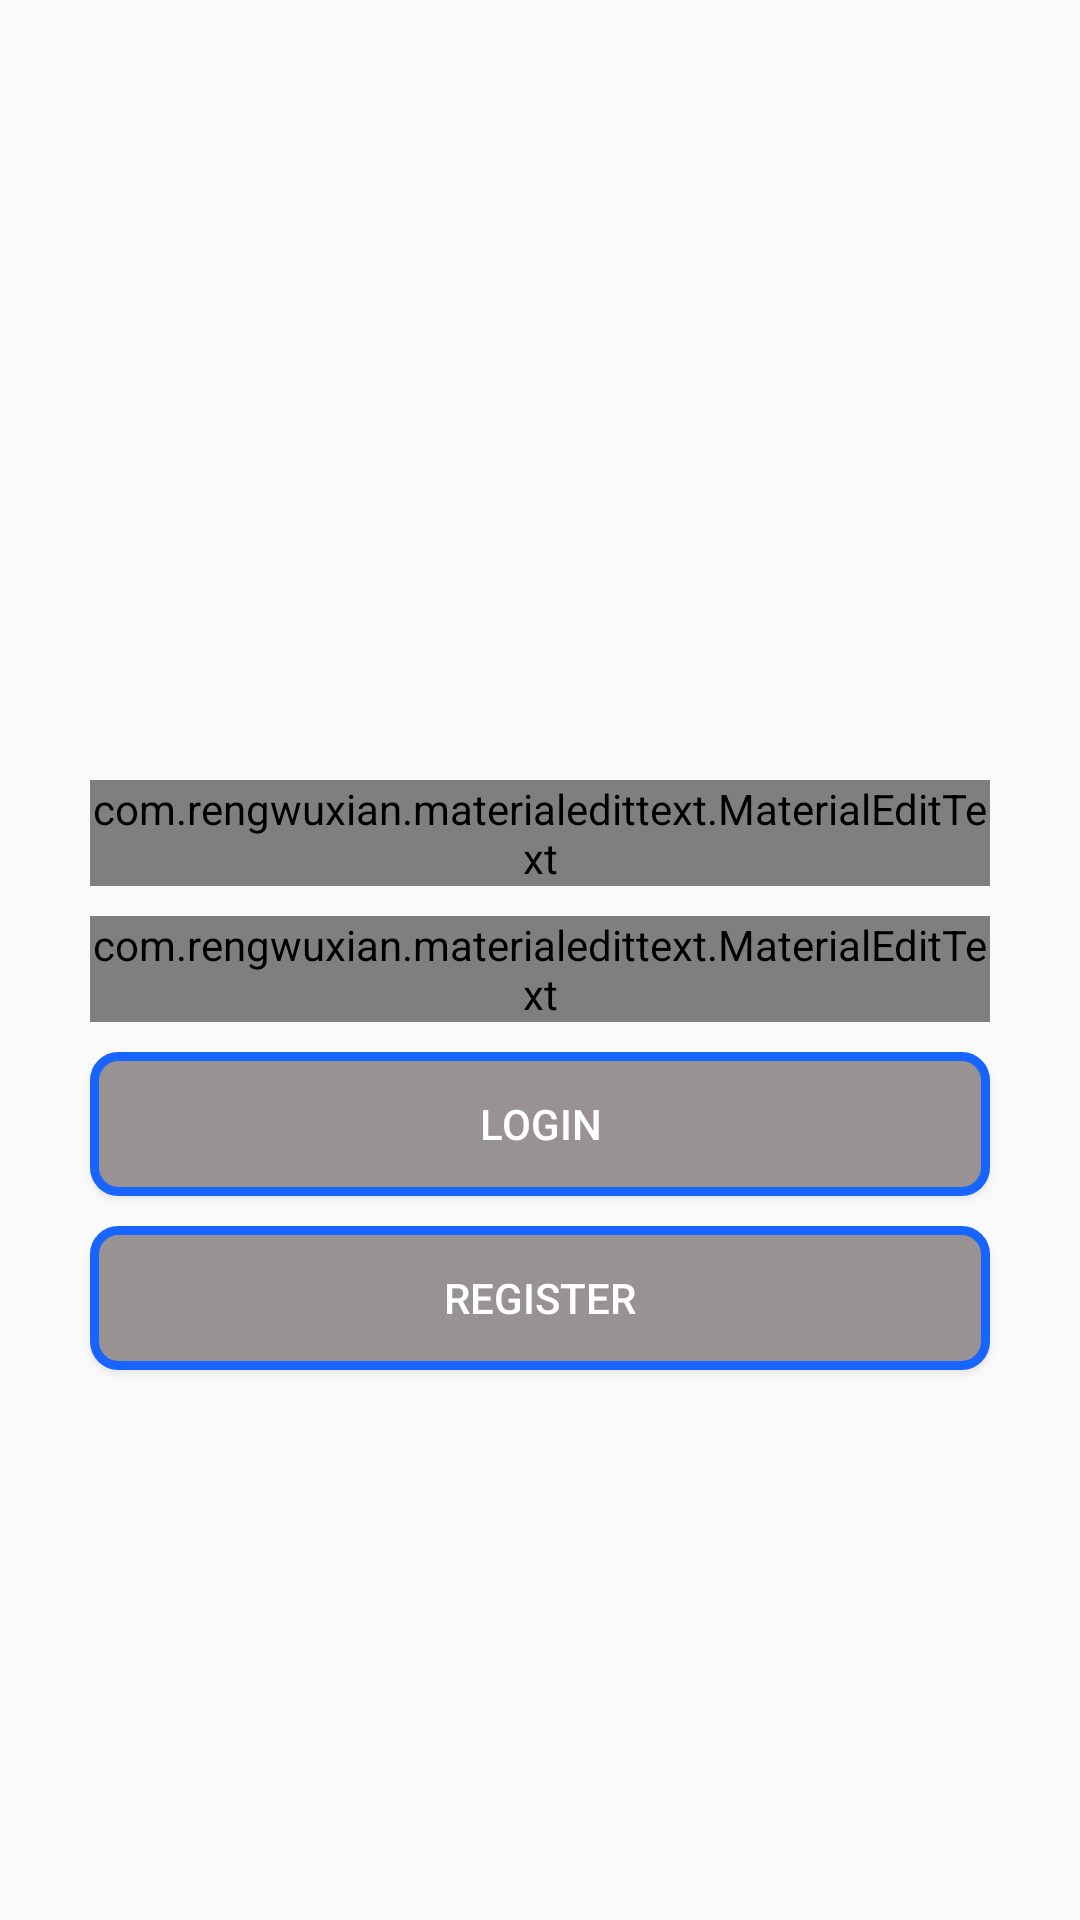

Layout XML and referenced resources for this Android screen:
<!-- AndroidManifest.xml: application theme Theme.HotelForDogsAndroid -->
<!-- res/layout/activity_login.xml -->
<?xml version="1.0" encoding="utf-8"?>
<LinearLayout xmlns:android="http://schemas.android.com/apk/res/android"
    xmlns:app="http://schemas.android.com/apk/res-auto"
    xmlns:tools="http://schemas.android.com/tools"
    android:orientation="vertical"
    android:layout_width="match_parent"
    android:layout_height="match_parent"
    tools:context=".LoginActivity">


    <ImageView
        android:layout_width="250dp"
        android:layout_height="250dp"
        android:layout_gravity="center"
        android:src="@drawable/dog" />

    <com.rengwuxian.materialedittext.MaterialEditText
        android:id="@+id/email"
        android:layout_height="wrap_content"
        android:layout_width="300dp"
        android:hint="Email"
        android:layout_gravity="center"
        app:met_floatingLabel="normal"
        android:textColor="#fff"
        android:textColorHint="#fff"
        android:layout_marginTop="10dp"
        android:inputType="text"/>

    <com.rengwuxian.materialedittext.MaterialEditText
        android:id="@+id/password"
        android:layout_height="wrap_content"
        android:layout_width="300dp"
        android:hint="Password"
        android:layout_gravity="center"
        app:met_floatingLabel="normal"
        android:layout_marginTop="10dp"
        android:textColor="#fff"
        android:textColorHint="#fff"
        android:inputType="textPassword"/>

    <Button
        android:id="@+id/btn_login"
        android:layout_width="300dp"
        android:layout_height="wrap_content"
        android:layout_gravity="center"
        android:layout_marginTop="10dp"
        android:background="@drawable/roundedbutton"
        android:text="login"
        android:onClick="loginButton"
        android:textColor="#fff" />

    <Button
        android:id="@+id/btn_register"
        android:layout_width="300dp"
        android:layout_height="wrap_content"
        android:layout_gravity="center"
        android:layout_marginTop="10dp"
        android:background="@drawable/roundedbutton"
        android:text="register"
        android:onClick="registerButton"
        android:textColor="#fff" />

    <TextView
        android:id="@+id/error_txt"
        android:layout_width="match_parent"
        android:layout_height="wrap_content"
        android:layout_marginTop="10dp"
        android:gravity="center"
        android:textColor="@color/red"
        android:text="" />


</LinearLayout>
<!-- resources referenced by this layout -->
<resources>
  <color name="red">#E40303</color>
  <!-- drawable roundedbutton (drawable) -->
  <?xml version="1.0" encoding="utf-8"?>
  <shape xmlns:android="http://schemas.android.com/apk/res/android"
      android:shape="rectangle">
      <solid android:color="#989292" />
      <corners android:bottomRightRadius="8dp"
          android:bottomLeftRadius="8dp"
          android:topRightRadius="8dp"
          android:topLeftRadius="8dp"/>
  
      <stroke
          android:width="3dp"
          android:color="#1764FF" />
  </shape>
  <style name="Theme.HotelForDogsAndroid" parent="Theme.AppCompat.DayNight.DarkActionBar">
          
          <item name="colorPrimary">@color/purple_500</item>
          <item name="colorPrimaryVariant">@color/purple_700</item>
          <item name="colorOnPrimary">@color/white</item>
          
          <item name="colorSecondary">@color/teal_200</item>
          <item name="colorSecondaryVariant">@color/teal_700</item>
          <item name="colorOnSecondary">@color/black</item>
          
          <item name="android:statusBarColor" tools:targetApi="l">?attr/colorPrimaryVariant</item>
          
      </style>
  <color name="purple_500">#FF6200EE</color>
  <color name="purple_700">#FF3700B3</color>
  <color name="white">#FFFFFFFF</color>
  <color name="teal_200">#FF03DAC5</color>
  <color name="teal_700">#FF018786</color>
  <color name="black">#000000</color>
</resources>
